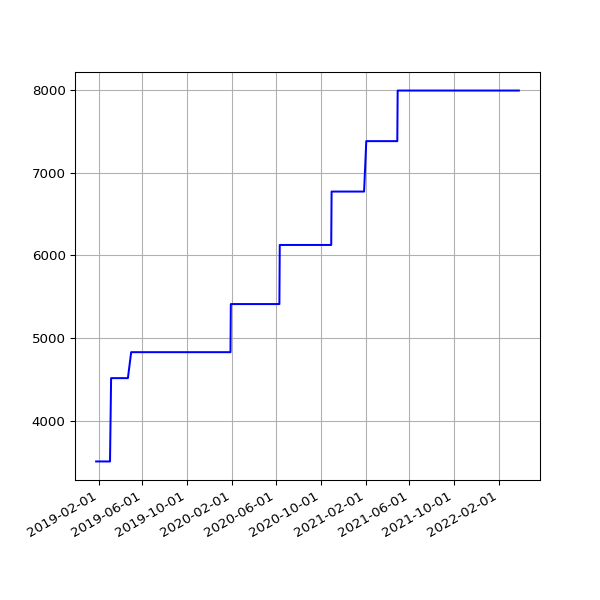

Source data for this figure (header and first rows):
date, value
2019-01-25 06:27:52 +0000, 3507
2019-01-28 06:20:04 +0000, 3507
2019-02-01 06:43:11 +0000, 3507
2019-02-04 06:46:59 +0000, 3507
2019-02-07 06:28:15 +0000, 3507
2019-02-10 07:01:57 +0000, 3507
2019-02-13 06:35:54 +0000, 3507
2019-02-19 07:05:30 +0000, 3507
2019-02-22 06:55:53 +0000, 3507
2019-02-25 06:38:05 +0000, 3507
2019-03-01 06:43:32 +0000, 3507
2019-03-04 07:01:27 +0000, 3507
2019-03-07 07:15:07 +0000, 4515
2019-03-10 06:41:23 +0000, 4515
2019-03-13 06:35:04 +0000, 4515
2019-03-16 06:34:51 +0000, 4515
2019-03-19 06:42:23 +0000, 4515
2019-03-22 06:58:13 +0000, 4515
2019-03-25 06:50:58 +0000, 4515
2019-03-28 07:47:59 +0000, 4515
2019-04-01 07:40:45 +0100, 4515
2019-04-04 06:42:25 +0100, 4515
2019-04-07 06:51:48 +0100, 4515
2019-04-10 06:56:15 +0100, 4515
2019-04-16 11:24:05 +0100, 4515
2019-04-19 07:16:50 +0100, 4515
2019-04-22 07:00:26 +0100, 4515
2019-05-01 07:20:31 +0100, 4829
2019-05-04 07:15:27 +0100, 4829
2019-05-07 07:29:37 +0100, 4829
2019-05-10 07:10:29 +0100, 4829
2019-05-13 07:01:24 +0100, 4829
2019-05-16 07:14:22 +0100, 4829
2019-05-19 06:46:07 +0100, 4829
2019-06-13 07:03:22 +0100, 4829
2019-06-16 06:39:01 +0100, 4829
2019-06-19 06:09:05 +0100, 4829
2019-06-22 06:26:55 +0100, 4829
2019-06-25 06:11:17 +0100, 4829
2019-07-01 06:48:57 +0100, 4829
2019-07-04 07:07:36 +0100, 4829
2019-07-07 06:57:19 +0100, 4829
2019-07-10 06:59:56 +0100, 4829
2019-07-13 07:03:15 +0100, 4829
2019-07-16 06:54:44 +0100, 4829
2019-07-19 07:03:46 +0100, 4829
2019-07-22 07:26:34 +0100, 4829
2019-07-25 07:25:18 +0100, 4829
2019-07-28 08:06:14 +0100, 4829
2019-07-31 06:33:09 +0100, 4829
2019-08-01 07:04:31 +0100, 4829
2019-08-02 06:25:51 +0100, 4829
2019-08-03 06:23:45 +0100, 4829
2019-08-04 07:18:53 +0100, 4829
2019-08-05 06:13:25 +0100, 4829
2019-08-06 06:32:26 +0100, 4829
2019-08-07 06:38:59 +0100, 4829
2019-08-08 07:16:43 +0100, 4829
2019-08-09 06:20:39 +0100, 4829
2019-08-10 06:22:40 +0100, 4829
... 933 more rows
